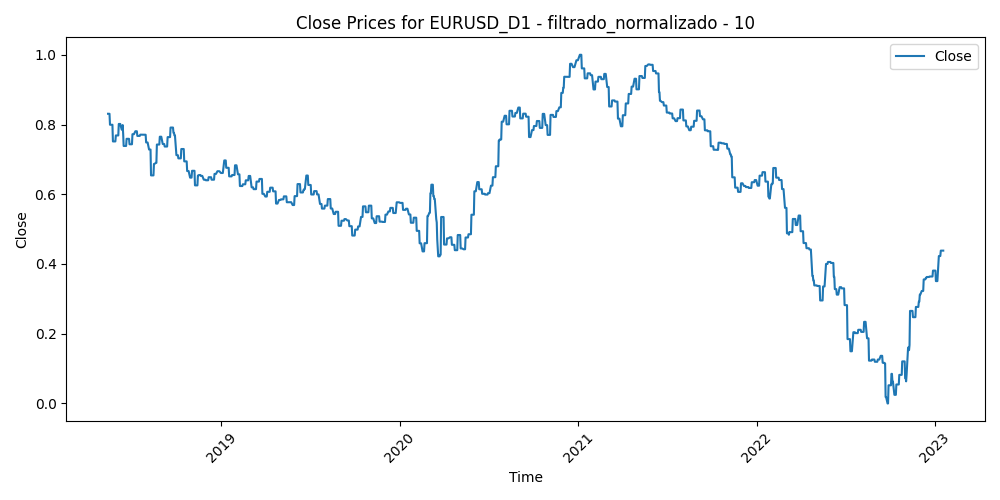

The data file committed next to this chart (first rows):
Time, Close, Volume, diferencia_media_10
2018-05-14, 0.8308, 0.4755, 0.4531
2018-05-15, 0.8308, 0.6744, 0.5456
2018-05-16, 0.8308, 0.7616, 0.5645
2018-05-17, 0.8308, 0.6711, 0.5572
2018-05-18, 0.7993, 0.4594, 0.5639
2018-05-21, 0.7993, 0.4168, 0.5211
2018-05-22, 0.7993, 0.4594, 0.5264
2018-05-23, 0.7993, 0.6851, 0.6088
2018-05-24, 0.7515, 0.6358, 0.5551
2018-05-25, 0.7515, 0.6061, 0.606
2018-05-28, 0.7515, 0.5218, 0.6009
2018-05-29, 0.7515, 0.8705, 0.6719
2018-05-30, 0.7686, 0.8521, 0.4958
2018-05-31, 0.7686, 0.7266, 0.4472
2018-06-01, 0.7686, 0.6816, 0.4743
2018-06-04, 0.7686, 0.5285, 0.4178
2018-06-05, 0.8016, 0.6789, 0.3827
2018-06-06, 0.8016, 0.6235, 0.3215
2018-06-07, 0.8016, 0.6808, 0.302
2018-06-08, 0.8016, 0.6218, 0.3532
2018-06-11, 0.7853, 0.4614, 0.3527
2018-06-12, 0.7853, 0.6133, 0.4297
2018-06-13, 0.7984, 0.6088, 0.3861
2018-06-14, 0.7722, 0.8598, 0.6531
2018-06-15, 0.7385, 0.7241, 0.5947
2018-06-18, 0.7385, 0.4805, 0.5663
2018-06-19, 0.7385, 0.7958, 0.5913
2018-06-20, 0.7385, 0.6381, 0.5848
2018-06-21, 0.759, 0.8356, 0.526
2018-06-22, 0.759, 0.7595, 0.4443
2018-06-25, 0.759, 0.7056, 0.3762
2018-06-26, 0.759, 0.8044, 0.4329
2018-06-27, 0.7433, 0.8403, 0.5203
2018-06-28, 0.7433, 0.8648, 0.5031
2018-06-29, 0.7433, 0.951, 0.3672
2018-07-02, 0.7433, 0.595, 0.4273
2018-07-03, 0.7722, 0.5992, 0.4104
2018-07-04, 0.7722, 0.4703, 0.4237
2018-07-05, 0.7722, 0.6371, 0.3904
2018-07-06, 0.7722, 0.5645, 0.3373
2018-07-09, 0.7807, 0.5118, 0.3343
2018-07-10, 0.7807, 0.4957, 0.3532
2018-07-11, 0.7807, 0.7031, 0.4559
2018-07-12, 0.7807, 0.5617, 0.4741
2018-07-13, 0.7673, 0.5269, 0.4542
2018-07-16, 0.7673, 0.4854, 0.4321
2018-07-17, 0.7673, 0.5777, 0.4949
2018-07-18, 0.7673, 0.5549, 0.5195
2018-07-19, 0.7709, 0.8159, 0.5103
2018-07-20, 0.7709, 0.9162, 0.4087
2018-07-23, 0.7709, 0.4768, 0.4386
2018-07-24, 0.7709, 0.5173, 0.443
2018-07-25, 0.7706, 0.5716, 0.3911
2018-07-26, 0.7706, 0.5691, 0.4947
2018-07-27, 0.7706, 0.4603, 0.4728
2018-07-30, 0.7706, 0.3278, 0.413
2018-07-31, 0.7485, 0.4993, 0.4355
2018-08-01, 0.7485, 0.455, 0.4748
2018-08-02, 0.7485, 0.4342, 0.562
2018-08-03, 0.7485, 0.4953, 0.5651
... 1,156 more rows
